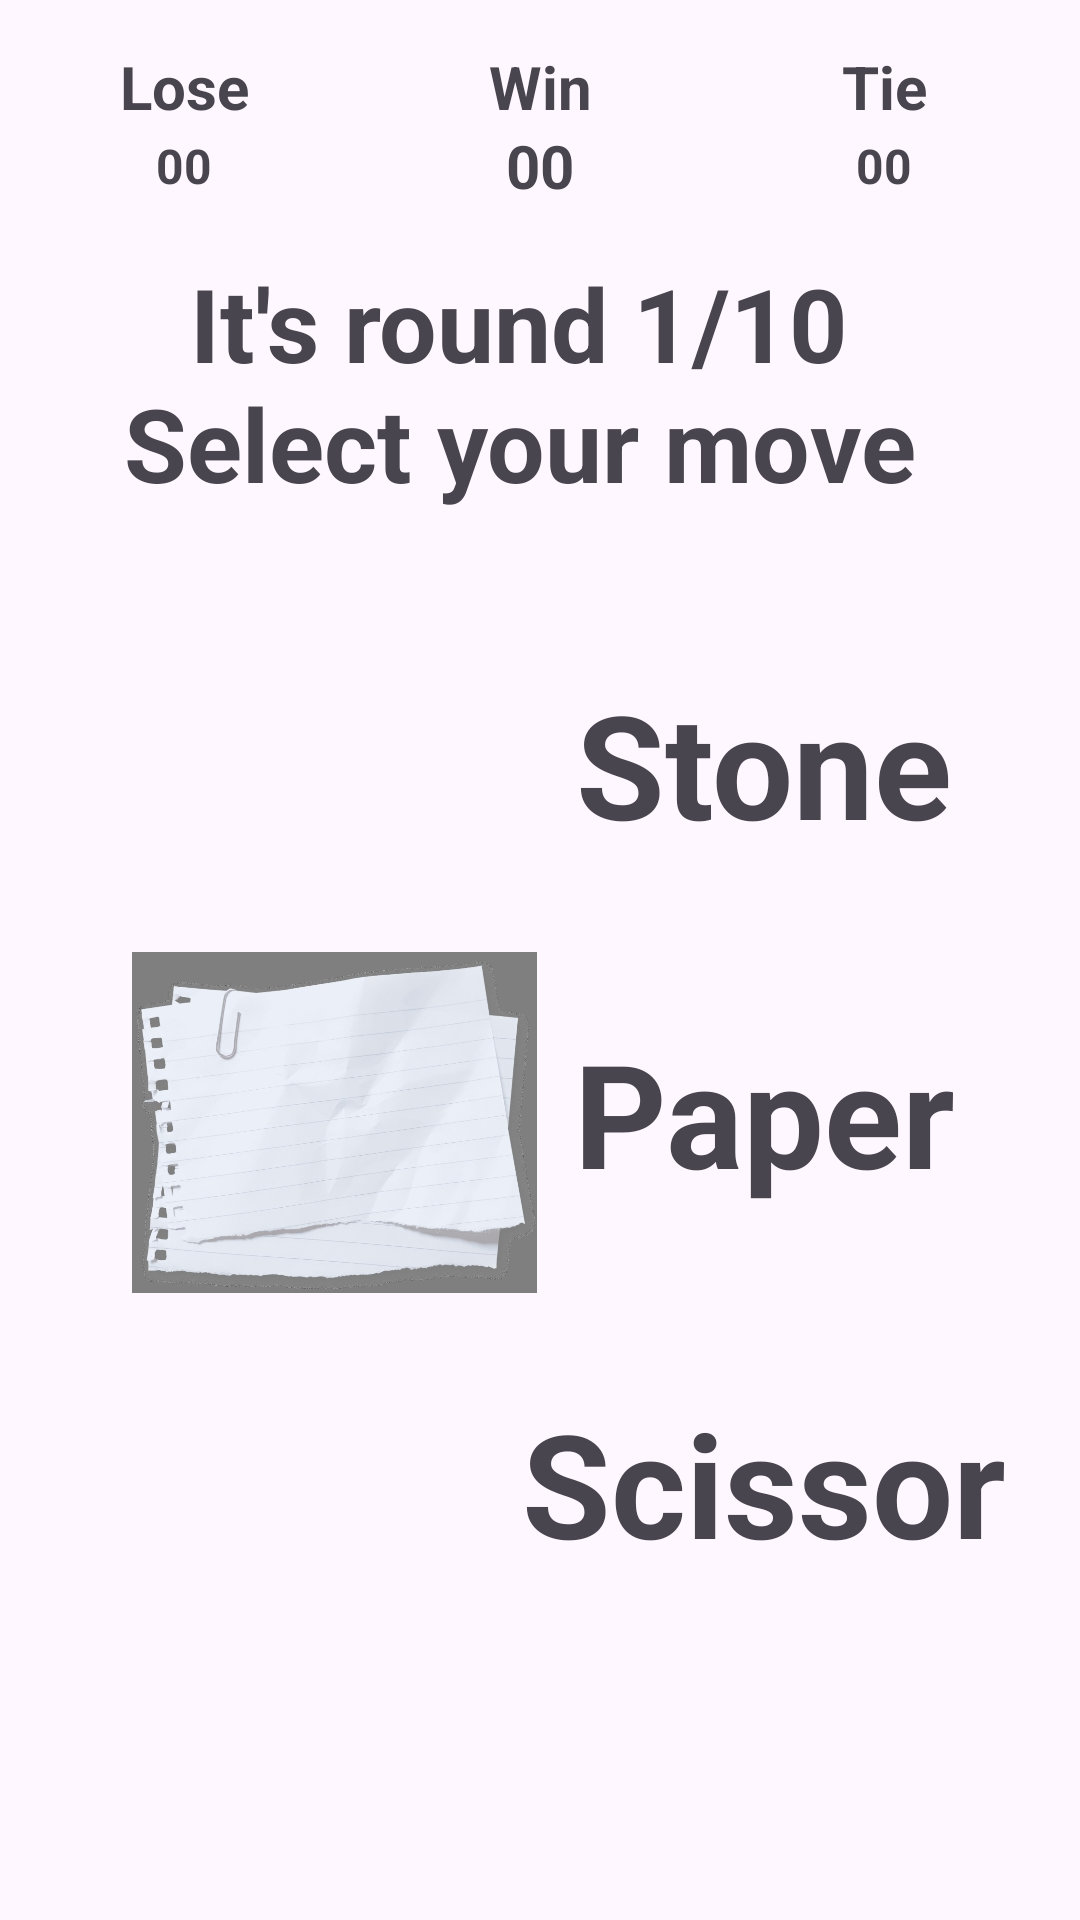

Android layout source for this screen:
<!-- AndroidManifest.xml: application theme Theme.SPS -->
<!-- res/layout/activity_main3.xml -->
<?xml version="1.0" encoding="utf-8"?>
<androidx.constraintlayout.widget.ConstraintLayout xmlns:android="http://schemas.android.com/apk/res/android"
    xmlns:app="http://schemas.android.com/apk/res-auto"
    xmlns:tools="http://schemas.android.com/tools"
    android:id="@+id/main"
    android:layout_width="match_parent"
    android:layout_height="match_parent"
    tools:context=".MainActivity3">

    <TextView
        android:id="@+id/textView6"
        android:layout_width="67dp"
        android:layout_height="31dp"
        android:gravity="center"
        android:text="Win"
        android:textSize="20sp"
        android:textStyle="bold"
        app:layout_constraintBottom_toBottomOf="parent"
        app:layout_constraintEnd_toEndOf="parent"
        app:layout_constraintStart_toStartOf="parent"
        app:layout_constraintTop_toTopOf="parent"
        app:layout_constraintVertical_bias="0.022" />

    <TextView
        android:id="@+id/textView10"
        android:layout_width="67dp"
        android:layout_height="31dp"
        android:gravity="center"
        android:text="00"
        android:textSize="20sp"
        android:textStyle="bold"
        app:layout_constraintBottom_toBottomOf="parent"
        app:layout_constraintEnd_toEndOf="parent"
        app:layout_constraintStart_toStartOf="parent"
        app:layout_constraintTop_toTopOf="parent"
        app:layout_constraintVertical_bias="0.065" />

    <TextView
        android:id="@+id/textView11"
        android:layout_width="67dp"
        android:layout_height="31dp"
        android:gravity="center"
        android:text="00"
        android:textSize="16sp"
        android:textStyle="bold"
        app:layout_constraintBottom_toBottomOf="parent"
        app:layout_constraintEnd_toEndOf="parent"
        app:layout_constraintHorizontal_bias="0.892"
        app:layout_constraintStart_toStartOf="parent"
        app:layout_constraintTop_toTopOf="parent"
        app:layout_constraintVertical_bias="0.065" />

    <TextView
        android:id="@+id/textView7"
        android:layout_width="67dp"
        android:layout_height="31dp"
        android:gravity="center"
        android:text="Lose"
        android:textSize="20sp"
        android:textStyle="bold"
        app:layout_constraintBottom_toBottomOf="parent"
        app:layout_constraintEnd_toEndOf="parent"
        app:layout_constraintHorizontal_bias="0.095"
        app:layout_constraintStart_toStartOf="parent"
        app:layout_constraintTop_toTopOf="parent"
        app:layout_constraintVertical_bias="0.022" />

    <TextView
        android:id="@+id/textView9"
        android:layout_width="67dp"
        android:layout_height="31dp"
        android:gravity="center"
        android:text="00"
        android:textSize="16sp"
        android:textStyle="bold"
        app:layout_constraintBottom_toBottomOf="parent"
        app:layout_constraintEnd_toEndOf="parent"
        app:layout_constraintHorizontal_bias="0.095"
        app:layout_constraintStart_toStartOf="parent"
        app:layout_constraintTop_toTopOf="parent"
        app:layout_constraintVertical_bias="0.065" />

    <TextView
        android:id="@+id/textView8"
        android:layout_width="67dp"
        android:layout_height="31dp"
        android:gravity="center"
        android:text="Tie"
        android:textSize="20sp"
        android:textStyle="bold"
        app:layout_constraintBottom_toBottomOf="parent"
        app:layout_constraintEnd_toEndOf="parent"
        app:layout_constraintHorizontal_bias="0.892"
        app:layout_constraintStart_toStartOf="parent"
        app:layout_constraintTop_toTopOf="parent"
        app:layout_constraintVertical_bias="0.022" />

    <ImageView
        android:id="@+id/imageView2"
        android:layout_width="136dp"
        android:layout_height="128dp"
        android:onClick="stoneSelected"
        app:layout_constraintBottom_toBottomOf="parent"
        app:layout_constraintEnd_toEndOf="parent"
        app:layout_constraintHorizontal_bias="0.197"
        app:layout_constraintStart_toStartOf="parent"
        app:layout_constraintTop_toTopOf="parent"
        app:layout_constraintVertical_bias="0.372"
        app:srcCompat="@drawable/stone" />

    <ImageView
        android:id="@+id/imageView4"
        android:layout_width="135dp"
        android:layout_height="135dp"
        android:onClick="paperSelected"
        app:layout_constraintBottom_toBottomOf="parent"
        app:layout_constraintEnd_toEndOf="parent"
        app:layout_constraintHorizontal_bias="0.195"
        app:layout_constraintStart_toStartOf="parent"
        app:layout_constraintTop_toTopOf="parent"
        app:layout_constraintVertical_bias="0.607"
        app:srcCompat="@drawable/paper" />

    <ImageView
        android:id="@+id/imageView5"
        android:layout_width="134dp"
        android:layout_height="120dp"
        android:onClick="stoneSelected"
        app:layout_constraintBottom_toBottomOf="parent"
        app:layout_constraintEnd_toEndOf="parent"
        app:layout_constraintHorizontal_bias="0.194"
        app:layout_constraintStart_toStartOf="parent"
        app:layout_constraintTop_toTopOf="parent"
        app:layout_constraintVertical_bias="0.833"
        app:srcCompat="@drawable/scissor" />

    <TextView
        android:id="@+id/textView3"
        android:layout_width="166dp"
        android:layout_height="72dp"
        android:gravity="center"
        android:onClick="stoneSelected"
        android:text="Stone"
        android:textSize="48sp"
        android:textStyle="bold"
        app:layout_constraintBottom_toBottomOf="parent"
        app:layout_constraintEnd_toEndOf="parent"
        app:layout_constraintHorizontal_bias="0.885"
        app:layout_constraintStart_toStartOf="parent"
        app:layout_constraintTop_toTopOf="parent"
        app:layout_constraintVertical_bias="0.385" />

    <TextView
        android:id="@+id/textView14"
        android:layout_width="285dp"
        android:layout_height="92dp"
        android:gravity="center"
        android:text="It's round 1/10 Select your move"
        android:textSize="34sp"
        android:textStyle="bold"
        app:layout_constraintBottom_toBottomOf="parent"
        app:layout_constraintEnd_toEndOf="parent"
        app:layout_constraintHorizontal_bias="0.41"
        app:layout_constraintStart_toStartOf="parent"
        app:layout_constraintTop_toTopOf="parent"
        app:layout_constraintVertical_bias="0.149" />

    <TextView
        android:id="@+id/textView12"
        android:layout_width="166dp"
        android:layout_height="72dp"
        android:gravity="center"
        android:onClick="scissorSelected"
        android:text="Paper"
        android:textSize="48sp"
        android:textStyle="bold"
        app:layout_constraintBottom_toBottomOf="parent"
        app:layout_constraintEnd_toEndOf="parent"
        app:layout_constraintHorizontal_bias="0.885"
        app:layout_constraintStart_toStartOf="parent"
        app:layout_constraintTop_toTopOf="parent"
        app:layout_constraintVertical_bias="0.59" />

    <TextView
        android:id="@+id/textView13"
        android:layout_width="166dp"
        android:layout_height="72dp"
        android:gravity="center"
        android:onClick="scissorSelected"
        android:text="Scissor"
        android:textSize="48sp"
        android:textStyle="bold"
        app:layout_constraintBottom_toBottomOf="parent"
        app:layout_constraintEnd_toEndOf="parent"
        app:layout_constraintHorizontal_bias="0.885"
        app:layout_constraintStart_toStartOf="parent"
        app:layout_constraintTop_toTopOf="@+id/textView6"
        app:layout_constraintVertical_bias="0.802" />

</androidx.constraintlayout.widget.ConstraintLayout>
<!-- resources referenced by this layout -->
<resources>
  <!-- drawable paper: jpg bitmap (drawable, 63293 bytes) -->
  <style name="Theme.SPS" parent="Base.Theme.SPS" />
  <style name="Base.Theme.SPS" parent="Theme.Material3.DayNight.NoActionBar">
          
          
      </style>
</resources>
